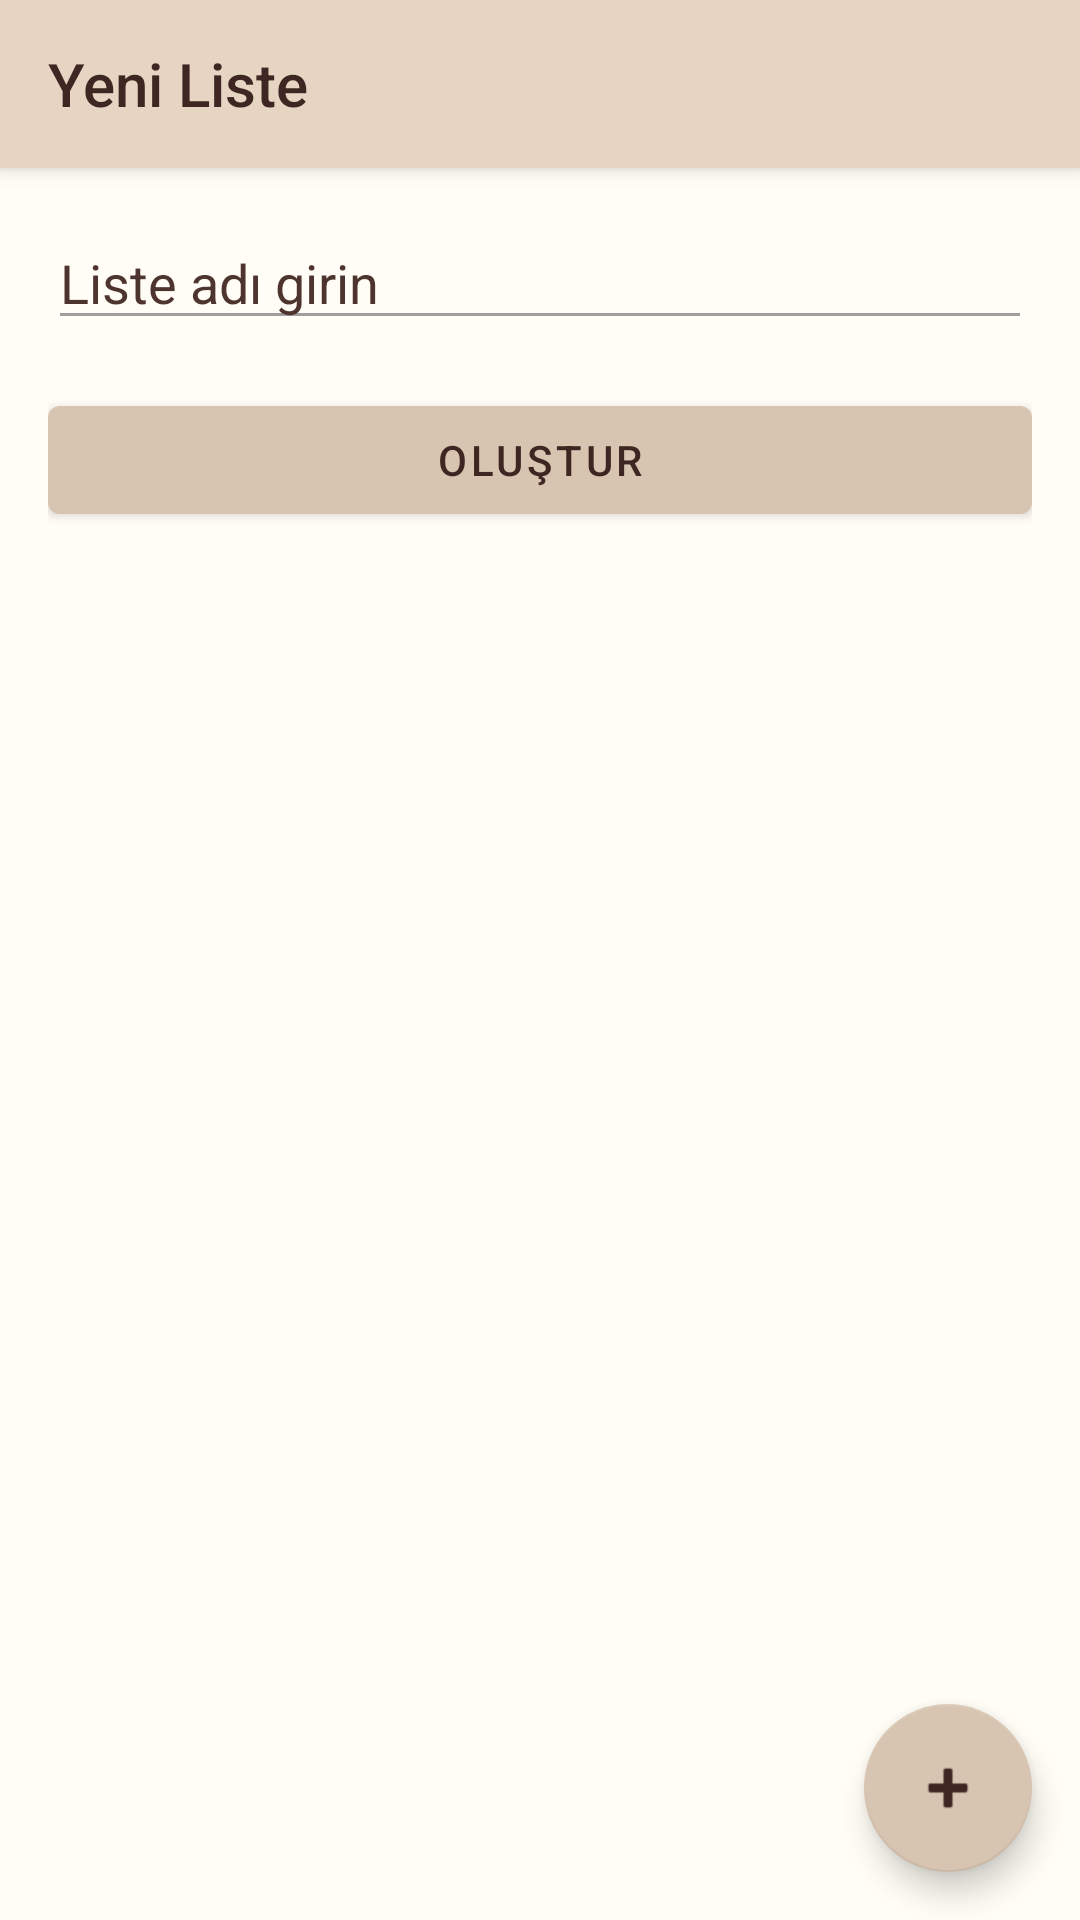

The Android layout XML behind this screen, and the referenced resources:
<!-- AndroidManifest.xml: activity theme Theme.ToDoList -->
<!-- res/layout/activity_new_list.xml -->
<?xml version="1.0" encoding="utf-8"?>
<androidx.coordinatorlayout.widget.CoordinatorLayout xmlns:android="http://schemas.android.com/apk/res/android"
    xmlns:app="http://schemas.android.com/apk/res-auto"
    android:layout_width="match_parent"
    android:layout_height="match_parent"
    xmlns:tools="http://schemas.android.com/tools"
    android:background="?attr/colorSurface"
    tools:context=".NewListActivity">

    <com.google.android.material.appbar.AppBarLayout
        android:layout_width="match_parent"
        android:layout_height="wrap_content">

        <com.google.android.material.appbar.MaterialToolbar
            android:id="@+id/toolbar"
            android:layout_width="match_parent"
            android:layout_height="?attr/actionBarSize"
            app:title="Yeni Liste"
            app:backgroundTint="?attr/colorPrimary"
            app:titleTextColor="?attr/colorOnPrimary"/>
    </com.google.android.material.appbar.AppBarLayout>

    <com.google.android.material.floatingactionbutton.FloatingActionButton
        android:id="@+id/fab"
        android:layout_width="wrap_content"
        android:layout_height="wrap_content"
        android:layout_gravity="bottom|end"
        android:layout_margin="16dp"
        app:srcCompat="@android:drawable/ic_input_add"
        app:backgroundTint="?attr/colorPrimaryVariant"
        android:tint="?attr/colorOnPrimary"/>

    <LinearLayout
        android:orientation="vertical"
        android:padding="16dp"
        android:layout_width="match_parent"
        android:layout_height="wrap_content"
        app:layout_behavior="@string/appbar_scrolling_view_behavior">

        <EditText
            android:id="@+id/listNameEditText"
            android:layout_width="match_parent"
            android:layout_height="wrap_content"
            android:hint="Liste adı girin"
            android:inputType="textPersonName"
            android:textColor="?attr/colorOnBackground"
            android:textColorHint="?attr/colorOnBackground"/>

        <com.google.android.material.button.MaterialButton
            android:id="@+id/createButton"
            android:layout_width="match_parent"
            android:layout_height="wrap_content"
            android:layout_marginTop="16dp"
            android:text="Oluştur"
            app:backgroundTint="?attr/colorPrimaryVariant"
            android:textColor="?attr/colorOnPrimary"/>
    </LinearLayout>
</androidx.coordinatorlayout.widget.CoordinatorLayout>
<!-- resources referenced by this layout -->
<resources>
  <color name="creamPrimary">#E6D5C3</color>
  <color name="creamPrimaryVariant">#D7C4B1</color>
  <color name="creamOnPrimary">#3E2723</color>
  <color name="colorAccent">#00BFA5</color>
  <color name="creamBackground">#FFFDF5</color>
  <color name="creamOnBackground">#4E342E</color>
  <color name="task_text_default">#4E342E</color>
  <color name="gray">#9E9E9E</color>
  <color name="light_tab_unselected">#888888</color>
  <color name="light_tab_selected">#1E88E5</color>
  <style name="Widget.App.TimePicker" parent="android:Widget.Material.Light.TimePicker">
          <item name="android:headerBackground">@color/creamPrimary</item>
          <item name="android:numbersTextColor">@color/brown_accent</item>
          <item name="android:numbersSelectorColor">#CC5D4037</item> 
          <item name="android:numbersBackgroundColor">@color/creamPrimaryVariant</item>
          <item name="android:amPmTextColor">@color/brown_accent</item>
      </style>
  <color name="task_text_checked">#A1887F</color>
  <color name="button_text_light">#5D4037</color>
  <style name="Widget.App.Snackbar.Button" parent="Widget.MaterialComponents.Button.TextButton.Snackbar">
          <item name="android:textColor">?attr/controlButtonColor</item>
          <item name="android:textStyle">bold</item>
      </style>
  <color name="white">#FFFFFFFF</color>
  <color name="black">#FF000000</color>
  <color name="brown_accent">#5D4037</color>
</resources>
